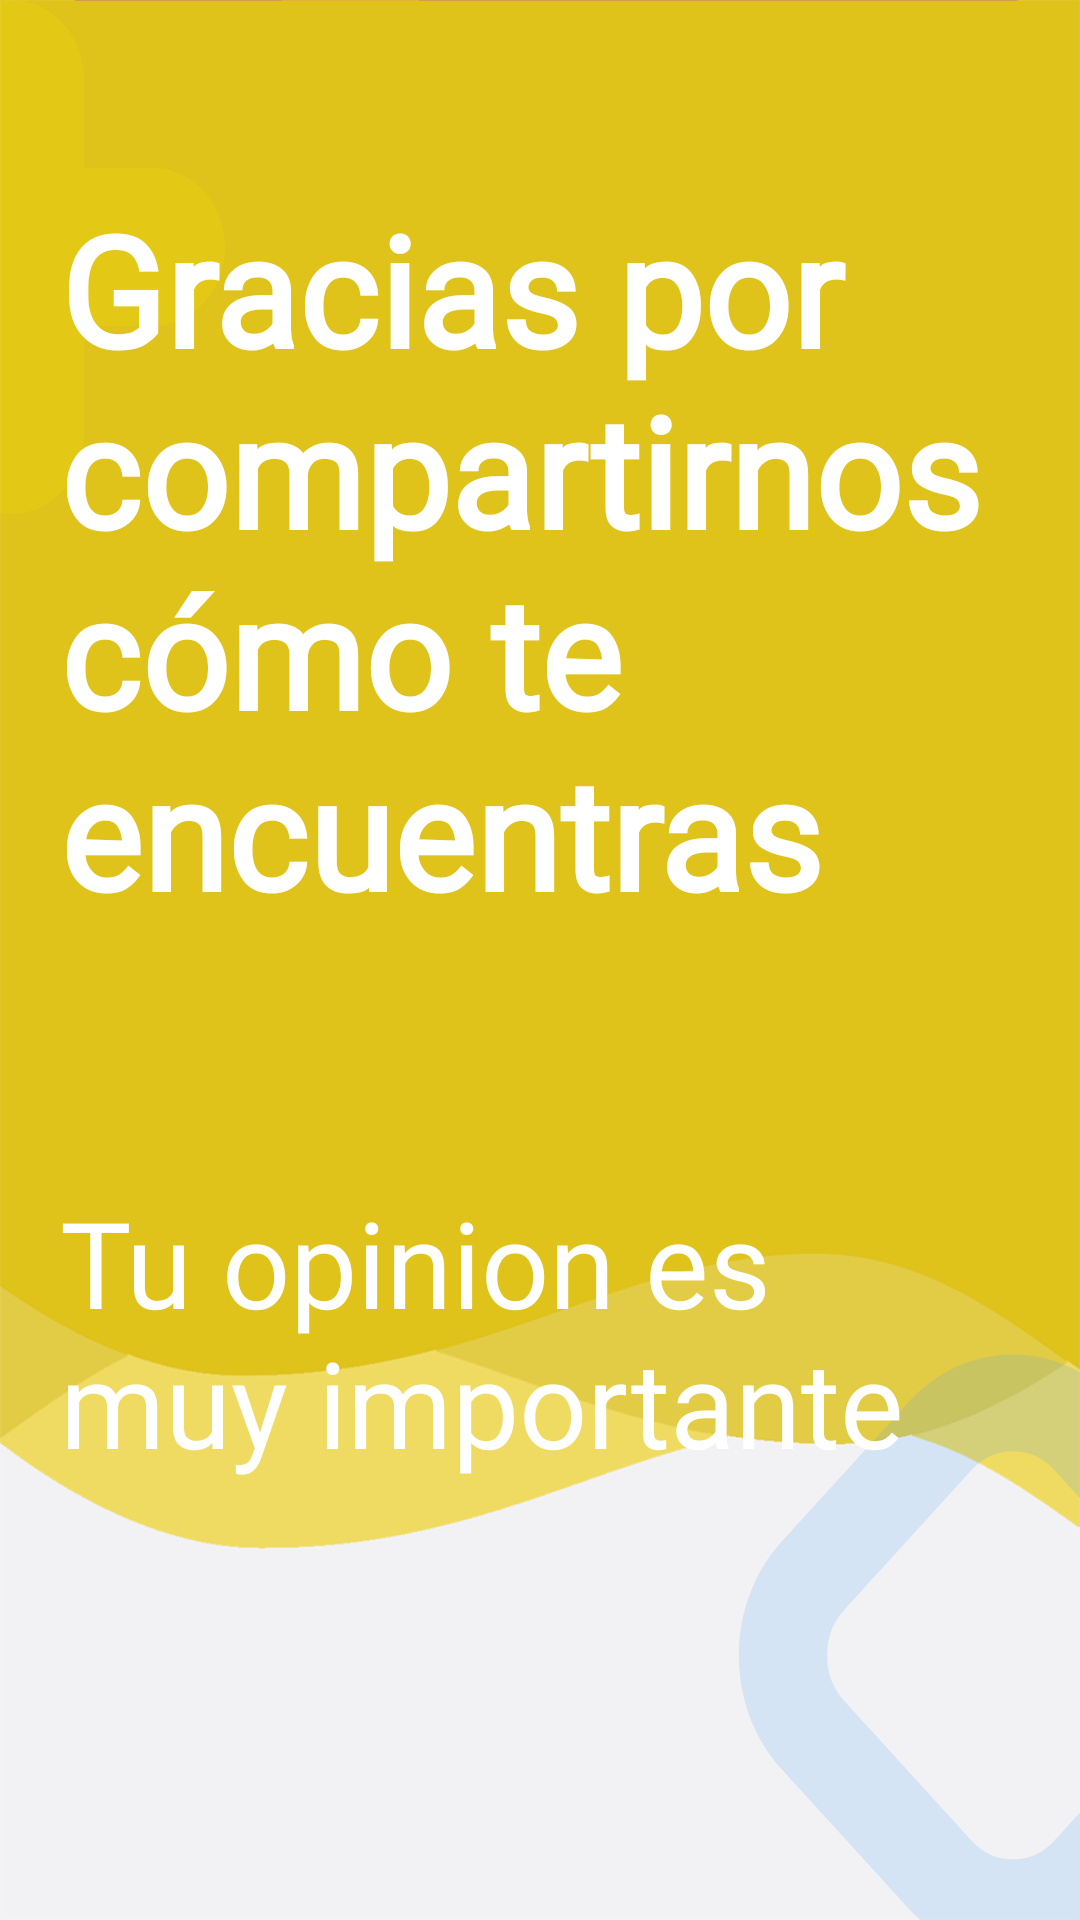

The Android layout XML behind this screen, and the referenced resources:
<!-- AndroidManifest.xml: application theme Theme.HappyGoalDemo -->
<!-- res/layout/fragment_response.xml -->
<?xml version="1.0" encoding="utf-8"?>
<LinearLayout xmlns:android="http://schemas.android.com/apk/res/android"
    xmlns:tools="http://schemas.android.com/tools"
    android:layout_width="match_parent"
    android:layout_height="match_parent"
    tools:context=".ui.response.ResponseFragment"
    android:orientation="vertical"
    android:id="@+id/lnlResponse"
    android:background="@drawable/background_respuesta_feliz">

    <LinearLayout
        android:layout_width="match_parent"
        android:layout_height="match_parent"
        android:orientation="vertical"
        android:id="@+id/lnlSvg"
        android:background="@drawable/ic_fondo_pantalla_2"
        android:weightSum="10">

        <LinearLayout
            android:layout_width="match_parent"
            android:layout_height="wrap_content"
            android:layout_weight="4"
            android:layout_margin="20dp">
            <TextView
                android:id="@+id/txtMainText"
                android:layout_width="match_parent"
                android:layout_height="250dp"
                android:text="@string/felizTitle"
                android:autoSizeTextType="uniform"
                android:fontFamily="@font/actor"
                android:textStyle="bold"
                android:textColor="@color/white"
                android:layout_gravity="center"/>
        </LinearLayout>
        <LinearLayout
            android:layout_width="match_parent"
            android:layout_height="wrap_content"
            android:layout_weight="6"
            android:layout_margin="20dp">
            <TextView
                android:id="@+id/txtAlternText"
                android:layout_width="match_parent"
                android:layout_height="100dp"
                android:text="Tu opinion es muy importante"
                android:autoSizeTextType="uniform"
                android:fontFamily="@font/actor"
                android:textColor="@color/white"
                android:layout_gravity="top" />
        </LinearLayout>

    </LinearLayout>

</LinearLayout>
<!-- resources referenced by this layout -->
<resources>
  <color name="white">#FFFFFFFF</color>
  <!-- drawable background_respuesta_feliz: png bitmap (drawable-hdpi, 14442 bytes) -->
  <!-- drawable ic_fondo_pantalla_2 (drawable) -->
  <vector xmlns:android="http://schemas.android.com/apk/res/android"
      android:width="360dp"
      android:height="583dp"
      android:viewportWidth="360"
      android:viewportHeight="583">
    <group>
      <clip-path
          android:pathData="M28,51h23c13.25,0 24,10.75 24,24c0,13.25 -10.75,24 -24,24H28v33c0,13.25 -10.75,24 -24,24s-24,-10.75 -24,-24V99h-21c-13.25,0 -24,-10.75 -24,-24c0,-13.25 10.75,-24 24,-24h21V24C-20,10.75 -9.25,0 4,0s24,10.75 24,24V51z"/>
      <group>
        <clip-path
            android:pathData="M0,-57h360v640h-360z"/>
        <path
            android:pathData="M-70,-5h150v166h-150z"
            android:strokeAlpha="0.1445"
            android:fillColor="#FFF800"
            android:fillAlpha="0.1445"/>
      </group>
    </group>
    <group>
      <clip-path
          android:pathData="M372.3,425.65L414.65,468c19.14,19.14 19.14,50.16 0,69.3l-42.35,42.35c-19.14,19.14 -50.16,19.14 -69.3,0l-42.35,-42.35c-19.14,-19.14 -19.14,-50.16 0,-69.3L303,425.65C322.13,406.51 353.16,406.51 372.3,425.65z"/>
      <group>
        <clip-path
            android:pathData="M0,-57h360v640h-360z"/>
        <path
            android:pathData="M372.3,425.65L414.65,468c19.14,19.14 19.14,50.16 0,69.3l-42.35,42.35c-19.14,19.14 -50.16,19.14 -69.3,0l-42.35,-42.35c-19.14,-19.14 -19.14,-50.16 0,-69.3L303,425.65C322.13,406.51 353.16,406.51 372.3,425.65z"
            android:strokeAlpha="0.1595"
            android:strokeWidth="58.8"
            android:fillColor="#00000000"
            android:strokeColor="#3B98F7"
            android:fillAlpha="0.1595"/>
      </group>
    </group>
  </vector>
  <string name="felizTitle">Gracias por compartirnos cómo te encuentras</string>
  <style name="Theme.HappyGoalDemo" parent="Theme.MaterialComponents.DayNight.DarkActionBar">
          
          <item name="colorPrimary">@color/moradoPrimario</item>
          <item name="colorPrimaryVariant">@color/moradoPrimarioObscuro</item>
          <item name="colorOnPrimary">@color/moradoPrimarioClaro</item>
          
          <item name="colorSecondary">@color/grisSecundario</item>
          <item name="colorSecondaryVariant">@color/grisSecundarioObscuro</item>
          <item name="colorOnSecondary">@color/grisSecundarioClaro</item>
          
          <item name="android:statusBarColor" tools:targetApi="l">?attr/colorPrimaryVariant</item>
          
      </style>
  <color name="moradoPrimario">#715cda</color>
  <color name="moradoPrimarioObscuro">#3b26a6</color>
  <color name="moradoPrimarioClaro">#edeafa</color>
  <color name="grisSecundario">#ccccff</color>
  <color name="grisSecundarioObscuro">#b3b3ff</color>
  <color name="grisSecundarioClaro">#e6e6ff</color>
</resources>
